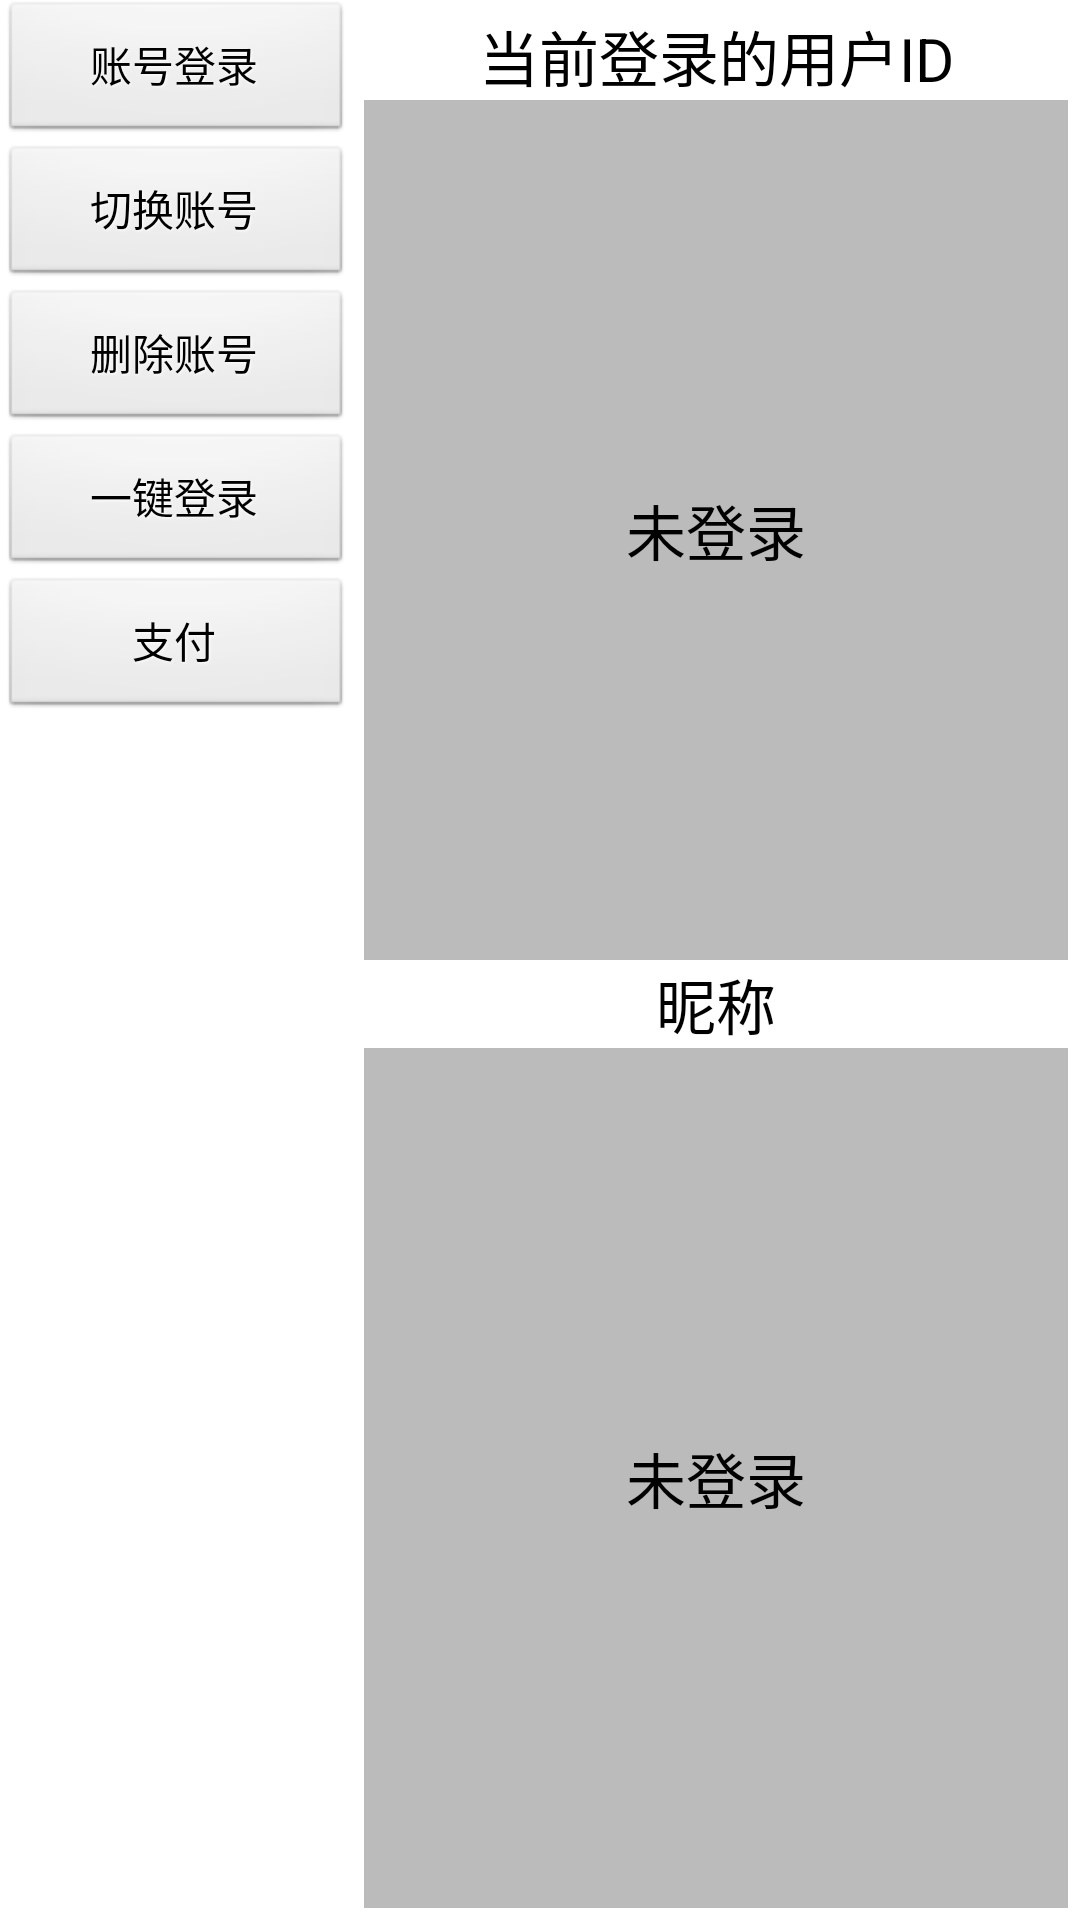

Write the Android layout XML for this screen, with the resource values it uses.
<!-- AndroidManifest.xml: application theme AppTheme -->
<!-- res/layout/activity_account_land.xml -->
<?xml version="1.0" encoding="utf-8"?>
<LinearLayout xmlns:android="http://schemas.android.com/apk/res/android"
    android:layout_width="match_parent"
    android:layout_height="match_parent"
    android:orientation="horizontal">

    <LinearLayout
        android:layout_width="0dp"
        android:layout_height="wrap_content"
        android:layout_weight="1"
        android:gravity="center"
        android:orientation="vertical">

        <Button
            android:id="@+id/main_login_btn"
            android:layout_width="match_parent"
            android:layout_height="wrap_content"
            android:layout_gravity="center"
            android:layout_weight="1"
            android:shadowColor="@android:color/white"
            android:shadowDx="1"
            android:shadowDy="1"
            android:shadowRadius="2"
            android:singleLine="true"
            android:text="账号登录"/>

        <Button
            android:id="@+id/main_select_btn"
            android:layout_width="match_parent"
            android:layout_height="wrap_content"
            android:layout_gravity="center"
            android:shadowColor="@android:color/white"
            android:shadowDx="1"
            android:shadowDy="1"
            android:shadowRadius="2"
            android:singleLine="true"
            android:text="切换账号"/>

        <Button
            android:id="@+id/main_logout_btn"
            android:layout_width="match_parent"
            android:layout_height="wrap_content"
            android:layout_gravity="center"
            android:shadowColor="@android:color/white"
            android:shadowDx="1"
            android:shadowDy="1"
            android:shadowRadius="2"
            android:singleLine="true"
            android:text="删除账号"/>

        <Button
            android:id="@+id/main_onekey_login_btn"
            android:layout_width="match_parent"
            android:layout_height="wrap_content"
            android:layout_gravity="center"
            android:shadowColor="@android:color/white"
            android:shadowDx="1"
            android:shadowDy="1"
            android:shadowRadius="2"
            android:singleLine="true"
            android:text="一键登录"/>

        <Button
            android:id="@+id/main_pay_btn"
            android:layout_width="match_parent"
            android:layout_height="wrap_content"
            android:layout_gravity="center"
            android:shadowColor="@android:color/white"
            android:shadowDx="1"
            android:shadowDy="1"
            android:shadowRadius="2"
            android:singleLine="true"
            android:text="支付"/>
    </LinearLayout>

    <LinearLayout
        android:layout_width="0dp"
        android:layout_height="match_parent"
        android:layout_margin="4dp"
        android:layout_weight="2"
        android:gravity="center"
        android:orientation="vertical">

        <TextView
            android:layout_width="match_parent"
            android:layout_height="wrap_content"
            android:gravity="center"
            android:text="当前登录的用户ID"
            android:textColor="#000000"
            android:textSize="20sp"/>

        <TextView
            android:id="@+id/main_id_btn"
            android:layout_width="match_parent"
            android:layout_height="0dp"
            android:layout_weight="1"
            android:background="#44000000"
            android:gravity="center"
            android:text="未登录"
            android:textColor="#000000"
            android:textSize="20sp"/>

        <TextView
            android:layout_width="match_parent"
            android:layout_height="wrap_content"
            android:gravity="center"
            android:text="昵称"
            android:textColor="#000000"
            android:textSize="20sp"/>

        <TextView
            android:id="@+id/main_name_btn"
            android:layout_width="match_parent"
            android:layout_height="0dp"
            android:layout_weight="1"
            android:background="#44000000"
            android:gravity="center"
            android:text="未登录"
            android:textColor="#000000"
            android:textSize="20sp"/>
    </LinearLayout>

</LinearLayout>
<!-- resources referenced by this layout -->
<resources>
  <style name="AppTheme" parent="AppBaseTheme">
          
      </style>
  <style name="AppBaseTheme" parent="android:Theme.Light">
          
      </style>
</resources>
